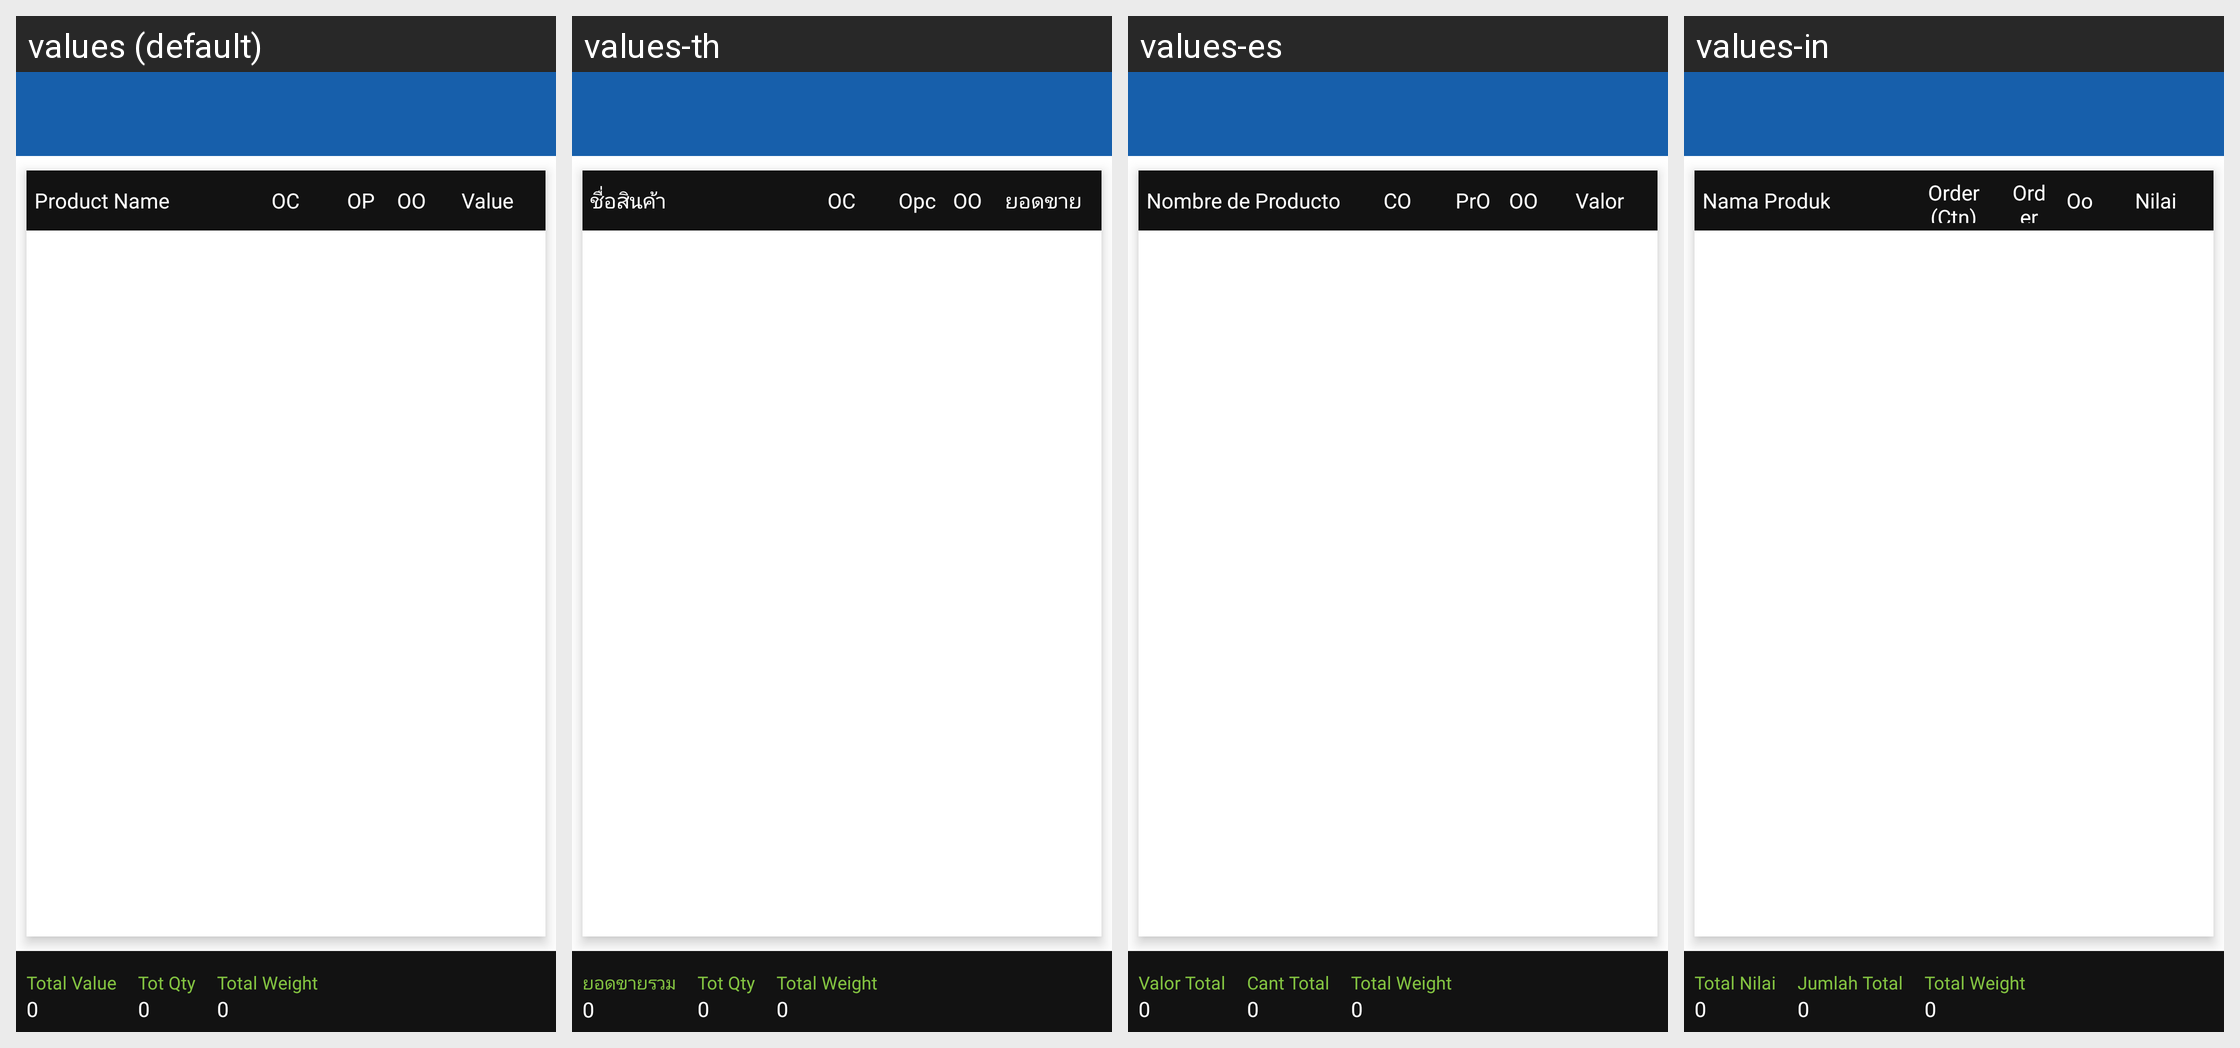

Locale-by-locale string values for the Android screen shown in this grid:
Android screen res/layout/activity_invoice_report_detail.xml rendered under 4 locales, left to right: values (default), values-th, values-es, values-in. Device: Nexus 5 (rendered at 1080×1920; each locale shown at half size, 540×960, under a caption strip naming it); theme MVPTheme.Blue.
Other locales in the repository, not shown: values-ar, values-fr, values-lo, values-tr, values-vi, values-zh.
Strings drawn on this screen, with the default value and each locale's value (text and hints the layout hard-codes, and strings that could not be matched under every locale, appear in the picture but are not listed):

product_name
  values: Product Name
  values-th: ชื่อสินค้า
  values-es: Nombre de Producto
  values-in: Nama Produk

item_case
  values: OC
  values-th: OC
  values-es: CO
  values-in: Order (Ctn)

item_piece
  values: OP
  values-th: Opc
  values-es: PrO
  values-in: Order (Pcs)

item_outer
  values: OO
  values-th: OO
  values-es: OO
  values-in: Oo

value
  values: Value
  values-th: ยอดขาย
  values-es: Valor
  values-in: Nilai

total_value
  values: Total Value
  values-th: ยอดขายรวม
  values-es: Valor Total
  values-in: Total Nilai

zero
  values: 0
  values-th: 0  [not translated; the default value is used]
  values-es: 0  [not translated; the default value is used]
  values-in: 0  [not translated; the default value is used]

tot_qty
  values: Tot Qty
  values-th: Tot Qty
  values-es: Cant Total
  values-in: Jumlah Total

total_weight
  values: Total Weight
  values-th: Total Weight  [not translated; the default value is used]
  values-es: Total Weight  [not translated; the default value is used]
  values-in: Total Weight  [not translated; the default value is used]
